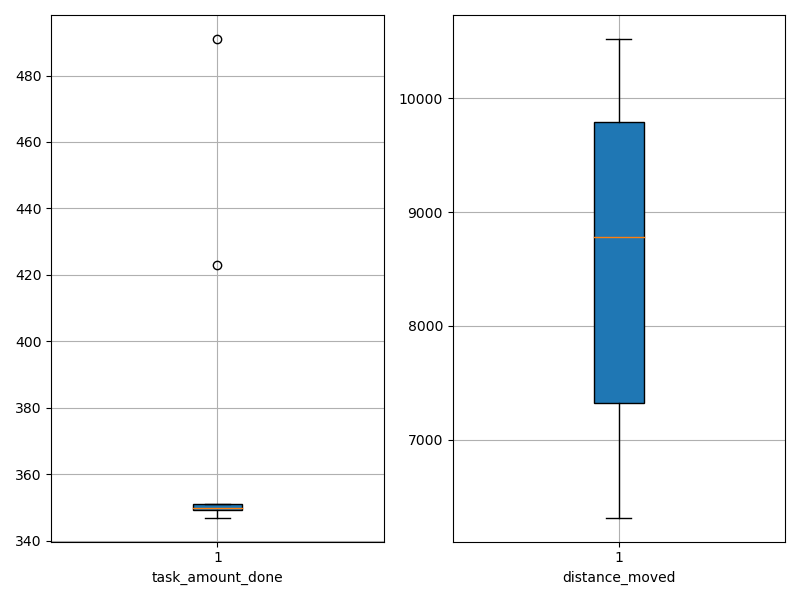

The table this chart was drawn from, first rows:
agent_id, task_amount_done, distance_moved
0, 348.0, 6680
1, 423.0, 10523
2, 351.0, 8346
3, 350.0, 9408
4, 349.0, 7210
5, 350.0, 7661
6, 351.0, 9916
7, 347.0, 9215
8, 491.0, 9961
9, 350.0, 6315
